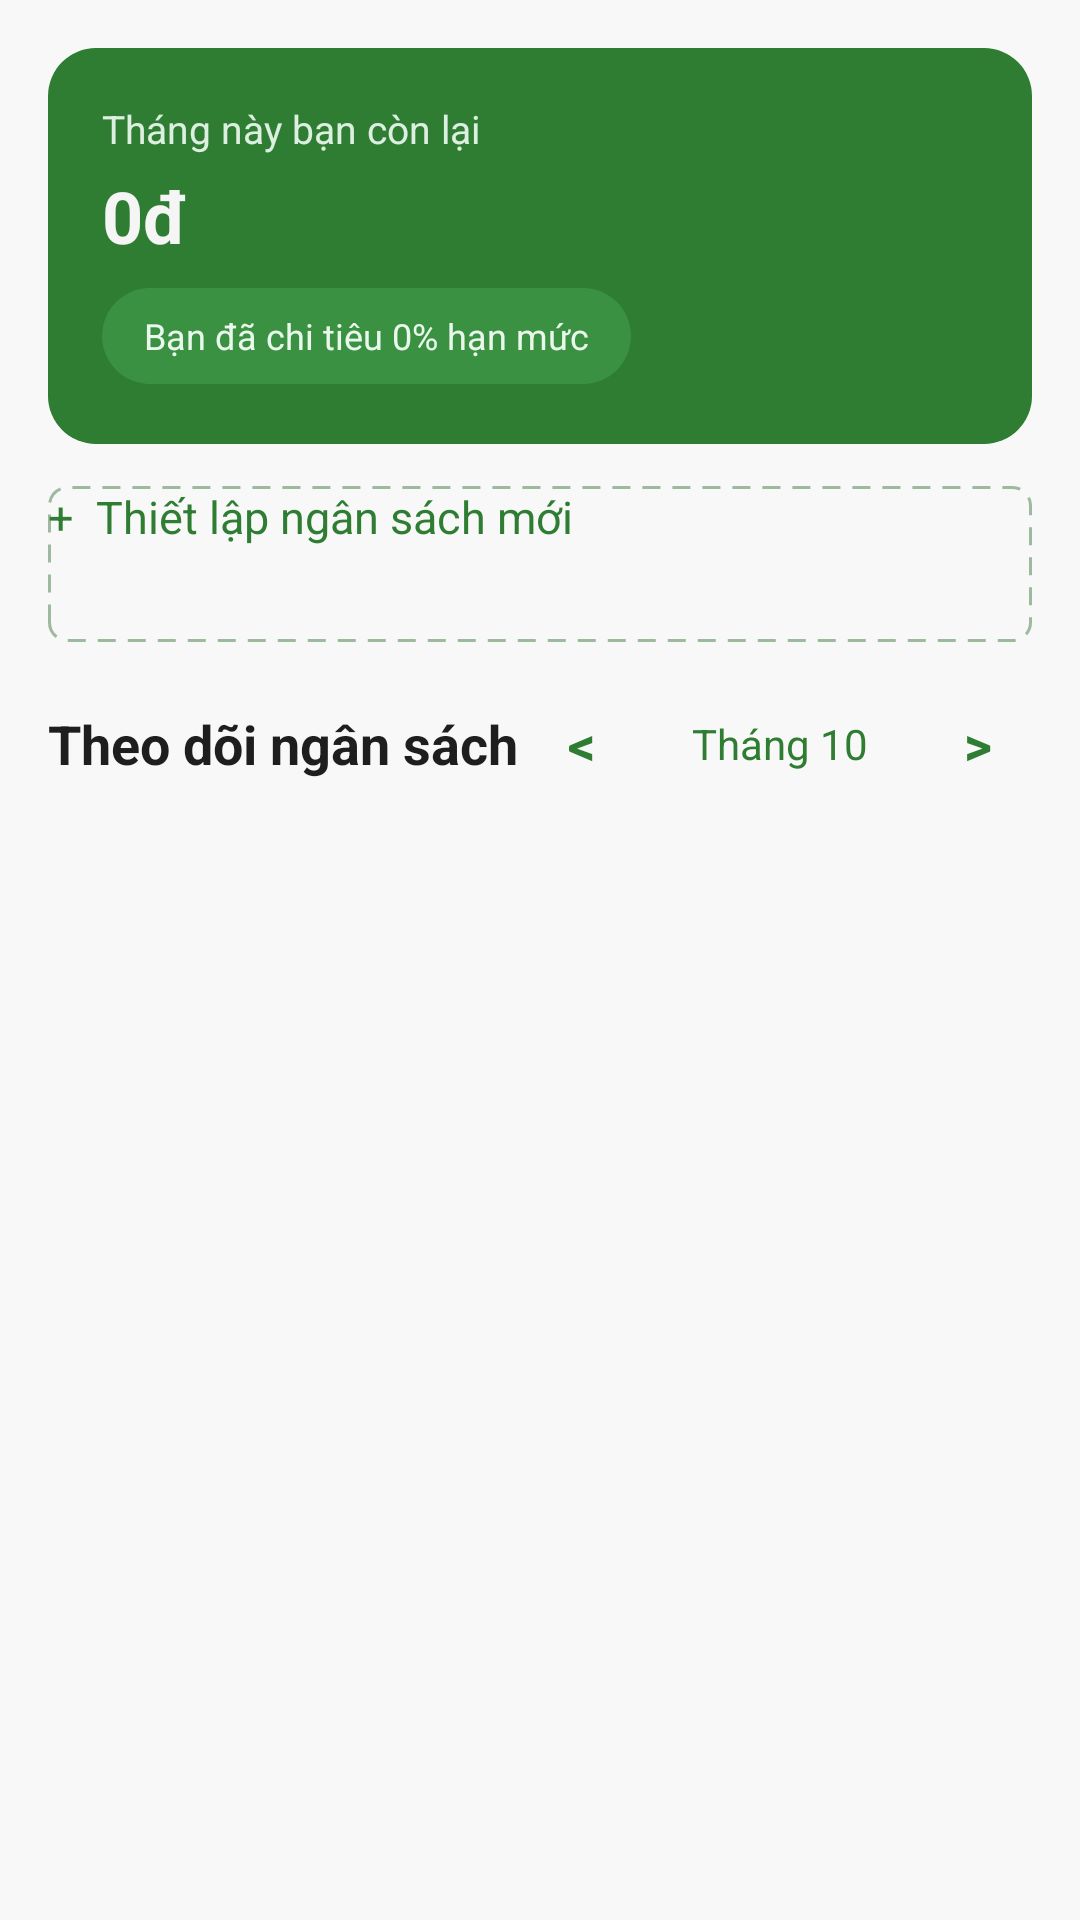

The Android layout XML behind this screen, and the referenced resources:
<!-- AndroidManifest.xml: application theme Theme.MyApplication -->
<!-- res/layout/fragment_budget.xml -->
<LinearLayout xmlns:android="http://schemas.android.com/apk/res/android"
    xmlns:app="http://schemas.android.com/apk/res-auto"
    xmlns:tools="http://schemas.android.com/tools"
    android:layout_width="match_parent"
    android:layout_height="match_parent"
    android:background="#F7F8F7"
    android:orientation="vertical"
    android:padding="16dp">

    
    <LinearLayout
        android:id="@+id/ll_budget_header"
        android:layout_width="match_parent"
        android:layout_height="wrap_content"
        android:orientation="vertical">

        
        <LinearLayout
            android:layout_width="match_parent"
            android:layout_height="132dp"
            android:background="@drawable/bg_green_card"
            android:orientation="vertical"
            android:padding="18dp">

            <TextView
                android:id="@+id/tv_budget_card_month"
                android:layout_width="wrap_content"
                android:layout_height="wrap_content"
                android:text="Tháng này bạn còn lại"
                android:textColor="#DDEFE0"
                android:textSize="13sp" />

            <TextView
                android:id="@+id/tv_budget_left"
                android:layout_width="wrap_content"
                android:layout_height="wrap_content"
                android:layout_marginTop="4dp"
                android:text="0đ"
                android:textColor="@color/whiteApp"
                android:textSize="24sp"
                android:textStyle="bold" />

            <TextView
                android:id="@+id/tv_budget_spent_percent"
                android:layout_width="wrap_content"
                android:layout_height="32dp"
                android:layout_marginTop="8dp"
                android:background="@drawable/bg_budget_status_chip"
                android:gravity="center"
                android:paddingHorizontal="14dp"
                android:text="Bạn đã chi tiêu 0% hạn mức"
                android:textColor="#EAF7EC"
                android:textSize="12sp" />

        </LinearLayout>

        
        <Button
            android:id="@+id/btn_add_budget"
            android:layout_width="match_parent"
            android:layout_height="52dp"
            android:layout_marginTop="14dp"
            android:background="@drawable/bg_add_budget_dashed"
            android:text="+  Thiết lập ngân sách mới"
            android:textAllCaps="false"
            android:textColor="@color/greenApp"
            android:textSize="15sp" />

    </LinearLayout>

    
    <LinearLayout
        android:id="@+id/ll_budget_list"
        android:layout_width="match_parent"
        android:layout_height="0dp"
        android:layout_marginTop="16dp"
        android:layout_weight="1"
        android:orientation="vertical">

        <LinearLayout
            android:layout_width="match_parent"
            android:layout_height="wrap_content"
            android:layout_marginBottom="10dp"
            android:gravity="center_vertical"
            android:orientation="horizontal">

            <TextView
                android:layout_width="0dp"
                android:layout_height="wrap_content"
                android:layout_weight="1"
                android:text="Theo dõi ngân sách"
                android:textColor="#1E1E1E"
                android:textSize="18sp"
                android:textStyle="bold" />

            <TextView
                android:id="@+id/btn_budget_prev_period"
                android:layout_width="36dp"
                android:layout_height="36dp"
                android:gravity="center"
                android:text="&lt;"
                android:textColor="@color/greenApp"
                android:textSize="18sp"
                android:textStyle="bold" />

            <TextView
                android:id="@+id/tv_budget_month"
                android:layout_width="wrap_content"
                android:layout_height="wrap_content"
                android:gravity="center"
                android:minWidth="96dp"
                android:text="Tháng 10"
                android:textColor="@color/greenApp"
                android:textSize="14sp" />

            <TextView
                android:id="@+id/btn_budget_next_period"
                android:layout_width="36dp"
                android:layout_height="36dp"
                android:gravity="center"
                android:text="&gt;"
                android:textColor="@color/greenApp"
                android:textSize="18sp"
                android:textStyle="bold" />
        </LinearLayout>

        
        <androidx.recyclerview.widget.RecyclerView
            android:id="@+id/rcv_budget"
            android:layout_width="match_parent"
            android:layout_height="match_parent"
            android:clipToPadding="false"
            android:paddingBottom="8dp"
            tools:listitem="@layout/item_budget" />

    </LinearLayout>

</LinearLayout>
<!-- res/layout/item_budget.xml (included above) -->
<LinearLayout
    xmlns:android="http://schemas.android.com/apk/res/android"
    xmlns:app="http://schemas.android.com/apk/res-auto"
    xmlns:tools="http://schemas.android.com/tools"
    android:layout_width="match_parent"
    android:layout_height="wrap_content"
    android:layout_marginBottom="14dp"
    android:orientation="vertical"
    android:padding="14dp"
    android:background="@drawable/bg_item_budget">

    
    <LinearLayout
        android:layout_width="match_parent"
        android:layout_height="wrap_content"
        android:gravity="center_vertical"
        android:orientation="horizontal">

        <FrameLayout
            android:id="@+id/layout_budget_icon"
            android:layout_width="38dp"
            android:layout_height="38dp"
            android:layout_marginEnd="12dp"
            android:background="@drawable/bg_budget_icon_box">

            <ImageView
                android:id="@+id/img_budget_icon"
                android:layout_width="22dp"
                android:layout_height="22dp"
                android:layout_gravity="center"
                android:src="@drawable/ic_category_tag"/>
        </FrameLayout>

        <TextView
            android:id="@+id/tv_budget_name"
            android:layout_width="0dp"
            android:layout_height="wrap_content"
            android:layout_weight="1"
            android:ellipsize="end"
            android:maxLines="1"
            android:text="Ăn uống"
            android:textColor="#202124"
            android:textStyle="bold"
            android:textSize="14sp"/>

        <TextView
            android:id="@+id/tv_budget_percent"
            android:layout_width="wrap_content"
            android:layout_height="wrap_content"
            android:layout_marginEnd="6dp"
            android:text="0%"
            android:textColor="#202124"
            android:textSize="14sp"
            android:textStyle="bold"/>

        <ImageView
            android:id="@+id/btn_edit_budget"
            android:layout_width="32dp"
            android:layout_height="32dp"
            android:background="?attr/selectableItemBackgroundBorderless"
            android:contentDescription="Sửa ngân sách"
            android:padding="7dp"
            android:src="@drawable/ic_edit"
            app:tint="@color/blueApp"/>

        <ImageView
            android:id="@+id/btn_delete_budget"
            android:layout_width="32dp"
            android:layout_height="32dp"
            android:background="?attr/selectableItemBackgroundBorderless"
            android:contentDescription="Xóa ngân sách"
            android:padding="7dp"
            android:src="@drawable/ic_delete"
            app:tint="#D32F2F"/>
    </LinearLayout>

    
    <TextView
        android:id="@+id/tv_budget_amount"
        android:layout_width="wrap_content"
        android:layout_height="wrap_content"
        android:text="0đ / 0đ"
        android:textSize="13sp"
        android:layout_marginTop="4dp"
        android:textColor="#666"/>

    
    <ProgressBar
        android:id="@+id/progress_budget"
        style="?android:attr/progressBarStyleHorizontal"
        android:layout_width="match_parent"
        android:layout_height="6dp"
        android:layout_marginTop="12dp"
        android:progress="0"
        android:max="100"
        android:progressDrawable="@drawable/bg_progress_budget"/>

    <TextView
        android:id="@+id/tv_budget_warning"
        android:layout_width="match_parent"
        android:layout_height="26dp"
        android:layout_marginTop="10dp"
        android:background="@drawable/bg_budget_warning_soft"
        android:gravity="center_vertical"
        android:paddingHorizontal="10dp"
        android:textColor="#F57C00"
        android:textSize="11sp"
        android:textStyle="bold"
        android:visibility="gone"
        tools:text="SẮP CHẠM HẠN MỨC"
        tools:visibility="visible"/>

</LinearLayout>
<!-- resources referenced by this layout -->
<resources>
  <color name="blueApp">#1976D2</color>
  <color name="greenApp">#2E7D32</color>
  <color name="whiteApp">#F5F5F5</color>
  <!-- drawable bg_add_budget_dashed (drawable) -->
  <?xml version="1.0" encoding="utf-8"?>
  <shape xmlns:android="http://schemas.android.com/apk/res/android">
      <solid android:color="@android:color/transparent" />
      <stroke
          android:width="1dp"
          android:color="#9DB99E"
          android:dashWidth="6dp"
          android:dashGap="4dp" />
      <corners android:radius="6dp" />
  </shape>
  <!-- drawable bg_budget_status_chip (drawable) -->
  <?xml version="1.0" encoding="utf-8"?>
  <shape xmlns:android="http://schemas.android.com/apk/res/android">
      <solid android:color="#3B9142" />
      <corners android:radius="16dp" />
  </shape>
  <!-- drawable bg_budget_warning_soft (drawable) -->
  <?xml version="1.0" encoding="utf-8"?>
  <shape xmlns:android="http://schemas.android.com/apk/res/android">
      <solid android:color="#FFF4EA" />
      <corners android:radius="5dp" />
  </shape>
  <!-- drawable bg_green_card (drawable) -->
  <shape xmlns:android="http://schemas.android.com/apk/res/android">
  
      
      <solid android:color="@color/greenApp"/>
  
      
      <corners android:radius="16dp"/>
  
  
  
  
  
  
  
  
  </shape>
  <!-- drawable bg_progress_budget (drawable) -->
  <layer-list xmlns:android="http://schemas.android.com/apk/res/android">
  
      
      <item android:id="@android:id/background">
          <shape>
              <solid android:color="#EEEEEE"/>
              <corners android:radius="8dp"/>
          </shape>
      </item>
  
      
      <item android:id="@android:id/progress">
          <clip>
              <shape>
                  <gradient
                      android:startColor="#2ECC71"
                      android:endColor="#27AE60"
                      android:angle="0"/>
                  <corners android:radius="8dp"/>
              </shape>
          </clip>
      </item>
  
  </layer-list>
</resources>
